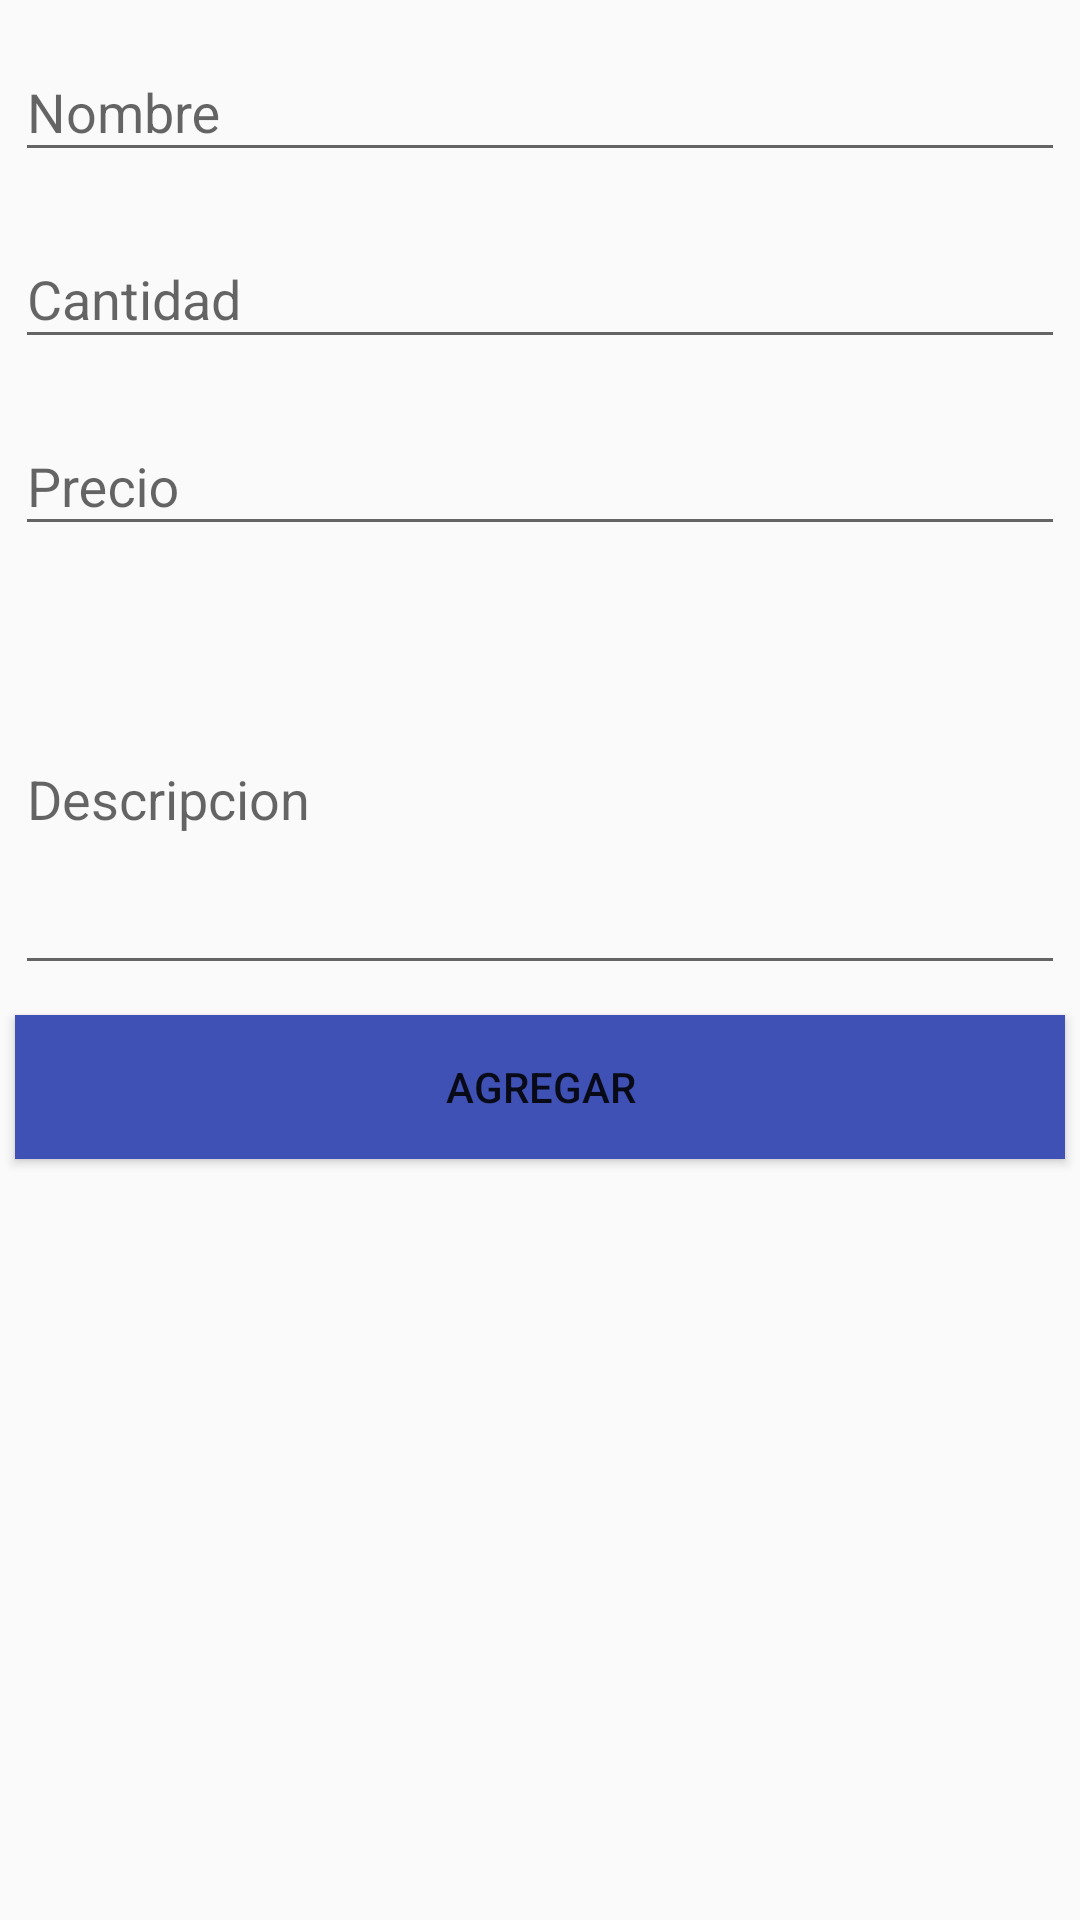

Here is an Android app screen rendered from its layout file. Give the layout XML and the strings, colors and styles it references.
<!-- AndroidManifest.xml: application theme AppTheme -->
<!-- res/layout/activity_addproduct.xml -->
<?xml version="1.0" encoding="utf-8"?>
<LinearLayout xmlns:android="http://schemas.android.com/apk/res/android"
    android:orientation="vertical" android:layout_width="match_parent"
    android:layout_height="match_parent">

    <android.support.design.widget.TextInputLayout
        android:layout_width="match_parent"
        android:layout_height="wrap_content"
        android:layout_margin="5dp"
        >

        <EditText
            android:id="@+id/addproduct_edittext_name"
            android:layout_width="match_parent"
            android:layout_height="wrap_content"
            android:inputType="text"
            android:hint="@string/product_name" />
    </android.support.design.widget.TextInputLayout>

    <android.support.design.widget.TextInputLayout
        android:layout_width="match_parent"
        android:layout_height="wrap_content"
        android:layout_margin="5dp">

        <EditText
            android:id="@+id/addproduct_edittext_quantity"
            android:layout_width="match_parent"
            android:layout_height="wrap_content"
            android:inputType="number"
            android:hint="@string/product_quantity" />
    </android.support.design.widget.TextInputLayout>

    <android.support.design.widget.TextInputLayout
        android:layout_width="match_parent"
        android:layout_height="wrap_content"
        android:layout_margin="5dp"
        >

        <EditText
            android:id="@+id/addproduct_edittext_price"
            android:layout_width="match_parent"
            android:layout_height="wrap_content"
            android:inputType="numberDecimal"
            android:hint="@string/product_price" />
    </android.support.design.widget.TextInputLayout>

    <android.support.design.widget.TextInputLayout
        android:layout_width="match_parent"
        android:layout_height="wrap_content"
        android:layout_margin="5dp"
        >

        <EditText
            android:id="@+id/addproduct_edittext_description"
            android:layout_width="match_parent"
            android:layout_height="wrap_content"
            android:inputType="textMultiLine"
            android:lines="5"
            android:hint="@string/product_desription"
            />
    </android.support.design.widget.TextInputLayout>

    <Button
        android:id="@+id/addproduct_button_add"
        android:layout_width="match_parent"
        android:layout_height="wrap_content"
        android:layout_margin="5dp"
        android:text="@string/addproduct_button_add"
        android:background="@color/colorPrimary"
        />



</LinearLayout>
<!-- resources referenced by this layout -->
<resources>
  <color name="colorPrimary">#3F51B5</color>
  <string name="addproduct_button_add">Agregar</string>
  <string name="product_desription">Descripcion</string>
  <string name="product_name">Nombre</string>
  <string name="product_price">Precio</string>
  <string name="product_quantity">Cantidad</string>
  <style name="AppTheme" parent="Theme.AppCompat.Light.DarkActionBar">
          
          <item name="colorPrimary">@color/colorPrimary</item>
          <item name="colorPrimaryDark">@color/colorPrimaryDark</item>
          <item name="colorAccent">@color/colorAccent</item>
      </style>
  <color name="colorPrimaryDark">#303F9F</color>
  <color name="colorAccent">#FF4081</color>
</resources>
